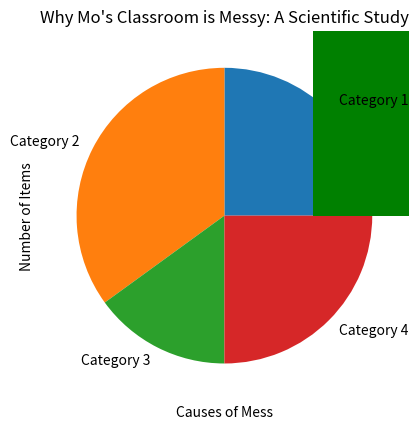

Reproduce this figure in Python.
import numpy as np
import matplotlib.pyplot as plt

#Numpy Code

matrix = np.random.randint(1, 101, size=(4, 4))
print("Generated Matric:\n", matrix)

max_value = np.max(matrix)
print("Maximum Value:", max_value)

min_value = np.min(matrix)
print("Minimum Value:", min_value)

#Pie Chart / MatPlotLib

sizes = [25, 35, 15, 25]
labels = ['Category 1', 'Category 2', 'Category 3', 'Category 4']

plt.pie(sizes, labels = labels)
plt.title("Basic Pie Chart")
plt.show()

#Bar Graph / MathPlotLib
causes = ['Hardware projects', 'Half-Eaten Snacks', 'Mysterious Sticky Notes', 'Enoch', 'Papers That Blew Off the Desk']
items_count = [0,5,10,7,12]

plt.bar(causes, items_count, color=['orange', 'green', 'blue', 'purple', 'red'])
plt.xlabel("Causes of Mess")
plt.ylabel("Number of Items")
plt.title("Why Mo's Classroom is Messy: A Scientific Study")

plt.xticks(rotation=30, ha = 'right')

plt.show()